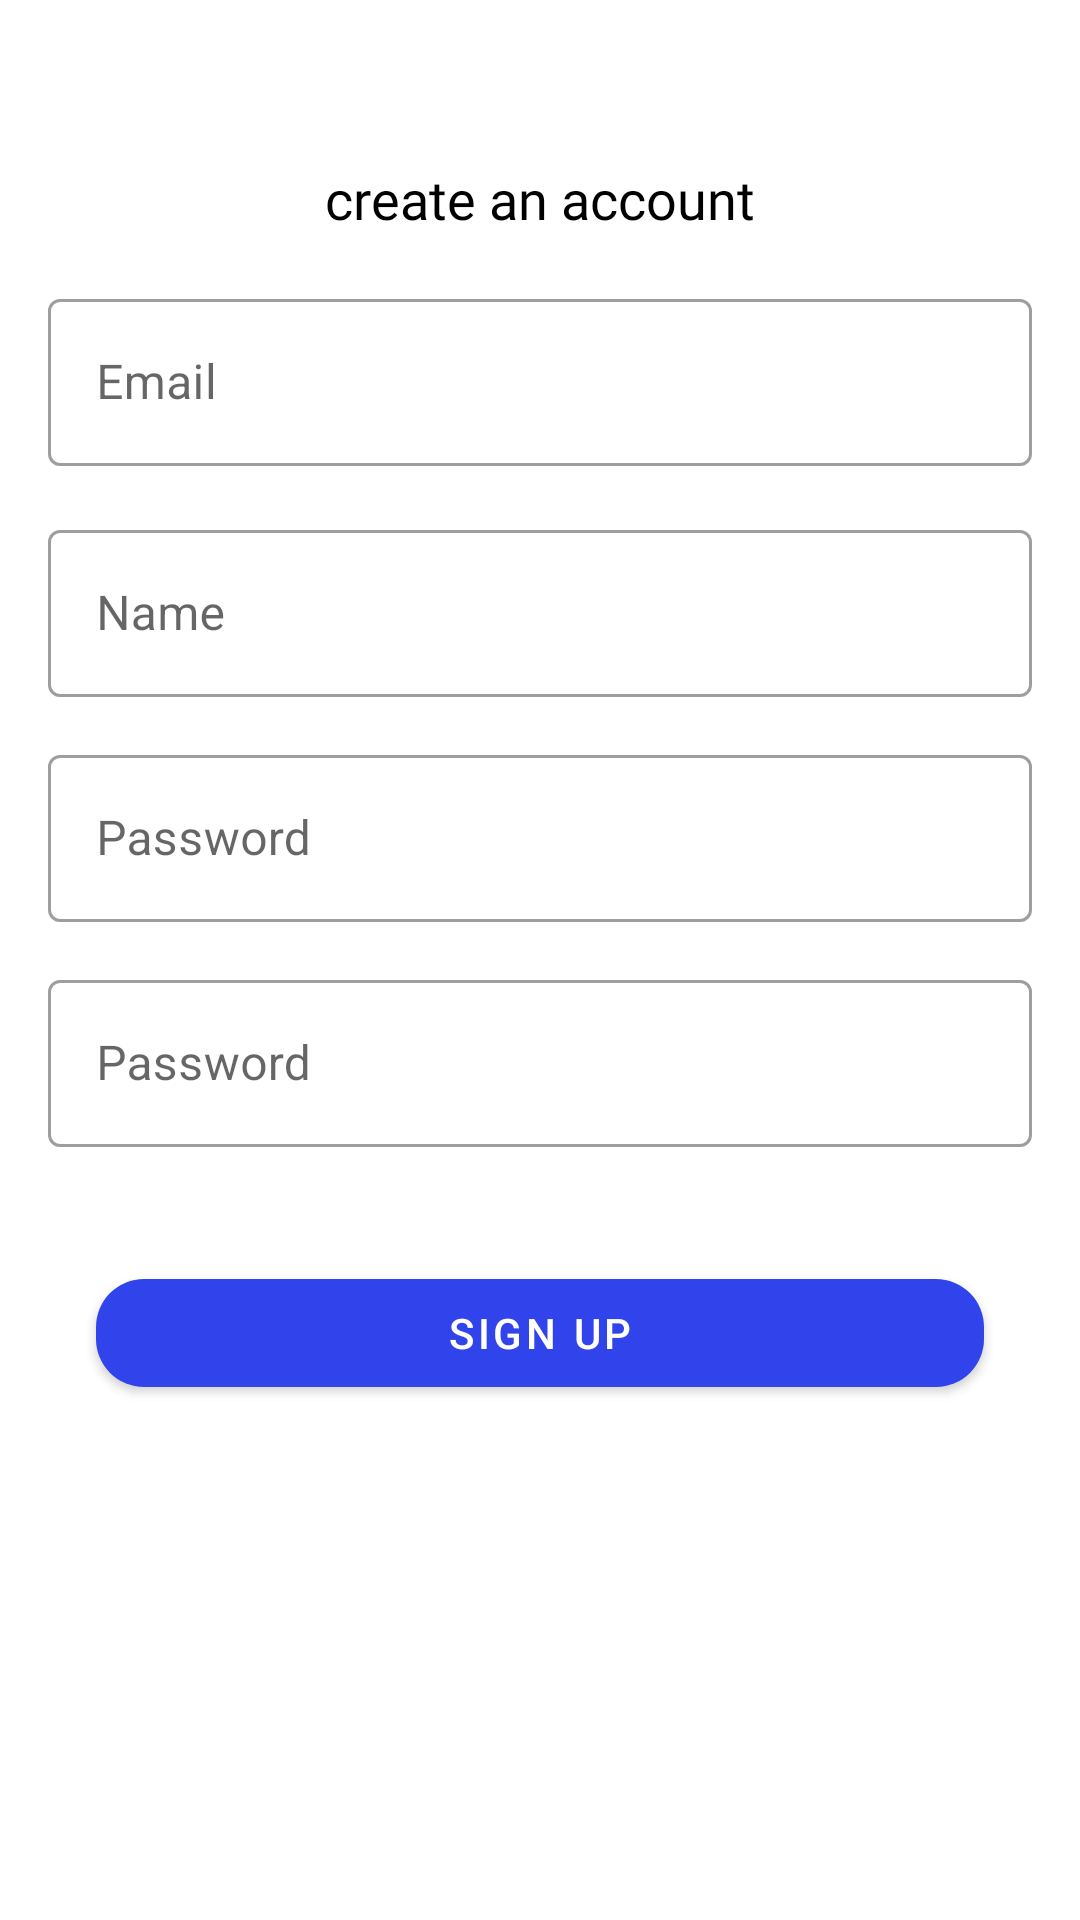

Produce the Android XML layout that renders to this screen, including the resource entries it uses.
<!-- AndroidManifest.xml: application theme Theme.AttendanceApp -->
<!-- res/layout/fragment_register.xml -->
<?xml version="1.0" encoding="utf-8"?>
<LinearLayout xmlns:android="http://schemas.android.com/apk/res/android"
    xmlns:tools="http://schemas.android.com/tools"
    android:layout_width="match_parent"
    android:layout_height="match_parent"
    xmlns:app="http://schemas.android.com/apk/res-auto"
    tools:context=".presentation.register.RegisterFragment">
    <ScrollView
        android:layout_width="match_parent"
        android:layout_height="wrap_content">
        <androidx.constraintlayout.widget.ConstraintLayout
            android:layout_width="match_parent"
            android:layout_height="wrap_content">



    <com.google.android.material.textview.MaterialTextView
        android:id="@+id/create_an_account_text"
        android:layout_width="wrap_content"
        android:layout_height="wrap_content"
        android:layout_marginTop="54dp"
        android:fontFamily="@font/reem_kufi"
        android:text="create an account"
        android:textColor="@color/black"
        android:textSize="18sp"
        app:layout_constraintEnd_toEndOf="parent"
        app:layout_constraintStart_toStartOf="parent"
        app:layout_constraintTop_toTopOf="parent" />

    <com.google.android.material.textfield.TextInputLayout
        android:id="@+id/email_register_tl"
        style="@style/Widget.MaterialComponents.TextInputLayout.OutlinedBox"
        android:layout_width="0dp"
        android:layout_height="wrap_content"
        android:layout_marginStart="16dp"
        android:layout_marginTop="16dp"
        android:layout_marginEnd="16dp"
        android:hint="Email"
        app:circularflow_radiusInDP="16dp"
        app:layout_constraintEnd_toEndOf="parent"
        app:layout_constraintStart_toStartOf="parent"
        app:layout_constraintTop_toBottomOf="@+id/create_an_account_text">
        <com.google.android.material.textfield.TextInputEditText
            android:layout_width="match_parent"
            android:layout_height="wrap_content" />
    </com.google.android.material.textfield.TextInputLayout>

    <com.google.android.material.textfield.TextInputLayout
        android:id="@+id/name_register_tl"
        style="@style/Widget.MaterialComponents.TextInputLayout.OutlinedBox"
        android:layout_width="0dp"
        android:layout_height="wrap_content"
        android:layout_marginStart="16dp"
        android:layout_marginTop="16dp"
        android:layout_marginEnd="16dp"
        android:hint="Name"
        app:circularflow_radiusInDP="16dp"
        app:layout_constraintEnd_toEndOf="parent"
        app:layout_constraintStart_toStartOf="parent"
        app:layout_constraintTop_toBottomOf="@+id/email_register_tl">
        <com.google.android.material.textfield.TextInputEditText
            android:layout_width="match_parent"
            android:layout_height="wrap_content" />

    </com.google.android.material.textfield.TextInputLayout>

    <com.google.android.material.textfield.TextInputLayout
        android:id="@+id/password_register_tl"
        style="@style/Widget.MaterialComponents.TextInputLayout.OutlinedBox"
        android:layout_width="0dp"
        android:layout_height="wrap_content"
        android:layout_marginStart="16dp"
        android:layout_marginTop="14dp"
        android:layout_marginEnd="16dp"
        android:hint="Password"
        app:circularflow_radiusInDP="16dp"
        app:endIconCheckable="true"
        app:endIconDrawable="@drawable/ic_baseline_remove_red_eye_24"
        app:endIconTint="@color/black"
        app:errorIconTint="@color/black"
        app:layout_constraintEnd_toEndOf="parent"
        app:layout_constraintStart_toStartOf="parent"
        app:layout_constraintTop_toBottomOf="@+id/name_register_tl">

        <com.google.android.material.textfield.TextInputEditText
            android:layout_width="match_parent"
            android:layout_height="wrap_content"
            android:inputType="textPassword" />
    </com.google.android.material.textfield.TextInputLayout>

    <com.google.android.material.textfield.TextInputLayout
        android:id="@+id/confirm_password_register_tl"
        style="@style/Widget.MaterialComponents.TextInputLayout.OutlinedBox"
        android:layout_width="0dp"
        android:layout_height="wrap_content"
        android:layout_marginStart="16dp"
        android:layout_marginTop="14dp"
        android:layout_marginEnd="16dp"
        android:hint="Password"
        app:circularflow_radiusInDP="16dp"
        app:endIconCheckable="true"
        app:endIconDrawable="@drawable/ic_baseline_remove_red_eye_24"
        app:endIconTint="@color/black"
        app:errorIconTint="@color/black"
        app:layout_constraintEnd_toEndOf="parent"
        app:layout_constraintStart_toStartOf="parent"
        app:layout_constraintTop_toBottomOf="@+id/password_register_tl">

        <com.google.android.material.textfield.TextInputEditText
            android:layout_width="match_parent"
            android:layout_height="wrap_content"
            android:inputType="textPassword" />
    </com.google.android.material.textfield.TextInputLayout>

            <com.google.android.material.button.MaterialButton
                android:id="@+id/register_bt"
                android:layout_width="0dp"
                android:layout_height="wrap_content"
                android:layout_marginStart="32dp"
                android:layout_marginTop="38dp"
                android:layout_marginEnd="32dp"
                android:layout_marginBottom="24dp"
                android:text="Sign Up"
                app:circularflow_radiusInDP="16dp"
                app:cornerRadius="16dp"
                app:layout_constraintBottom_toBottomOf="parent"
                app:layout_constraintEnd_toEndOf="parent"
                app:layout_constraintStart_toStartOf="parent"
                app:layout_constraintTop_toBottomOf="@+id/confirm_password_register_tl" />
        </androidx.constraintlayout.widget.ConstraintLayout>
    </ScrollView>

</LinearLayout>
<!-- resources referenced by this layout -->
<resources>
  <color name="black">#FF000000</color>
  <style name="Theme.AttendanceApp" parent="Theme.MaterialComponents.DayNight.DarkActionBar">
          
          <item name="android:windowDisablePreview">true</item>
          <item name="colorPrimary">@color/blue</item>
          <item name="colorPrimaryVariant">@color/purple_700</item>
          <item name="colorOnPrimary">@color/white</item>
          
          <item name="colorSecondary">@color/teal_200</item>
          <item name="colorSecondaryVariant">@color/teal_700</item>
          <item name="colorOnSecondary">@color/black</item>
          
          <item name="android:statusBarColor" tools:targetApi="l">?attr/colorPrimaryVariant</item>
          
  
      </style>
  <color name="blue">#3144EB</color>
  <color name="purple_700">#FF3700B3</color>
  <color name="white">#FFFFFFFF</color>
  <color name="teal_200">#FF03DAC5</color>
  <color name="teal_700">#FF018786</color>
</resources>
